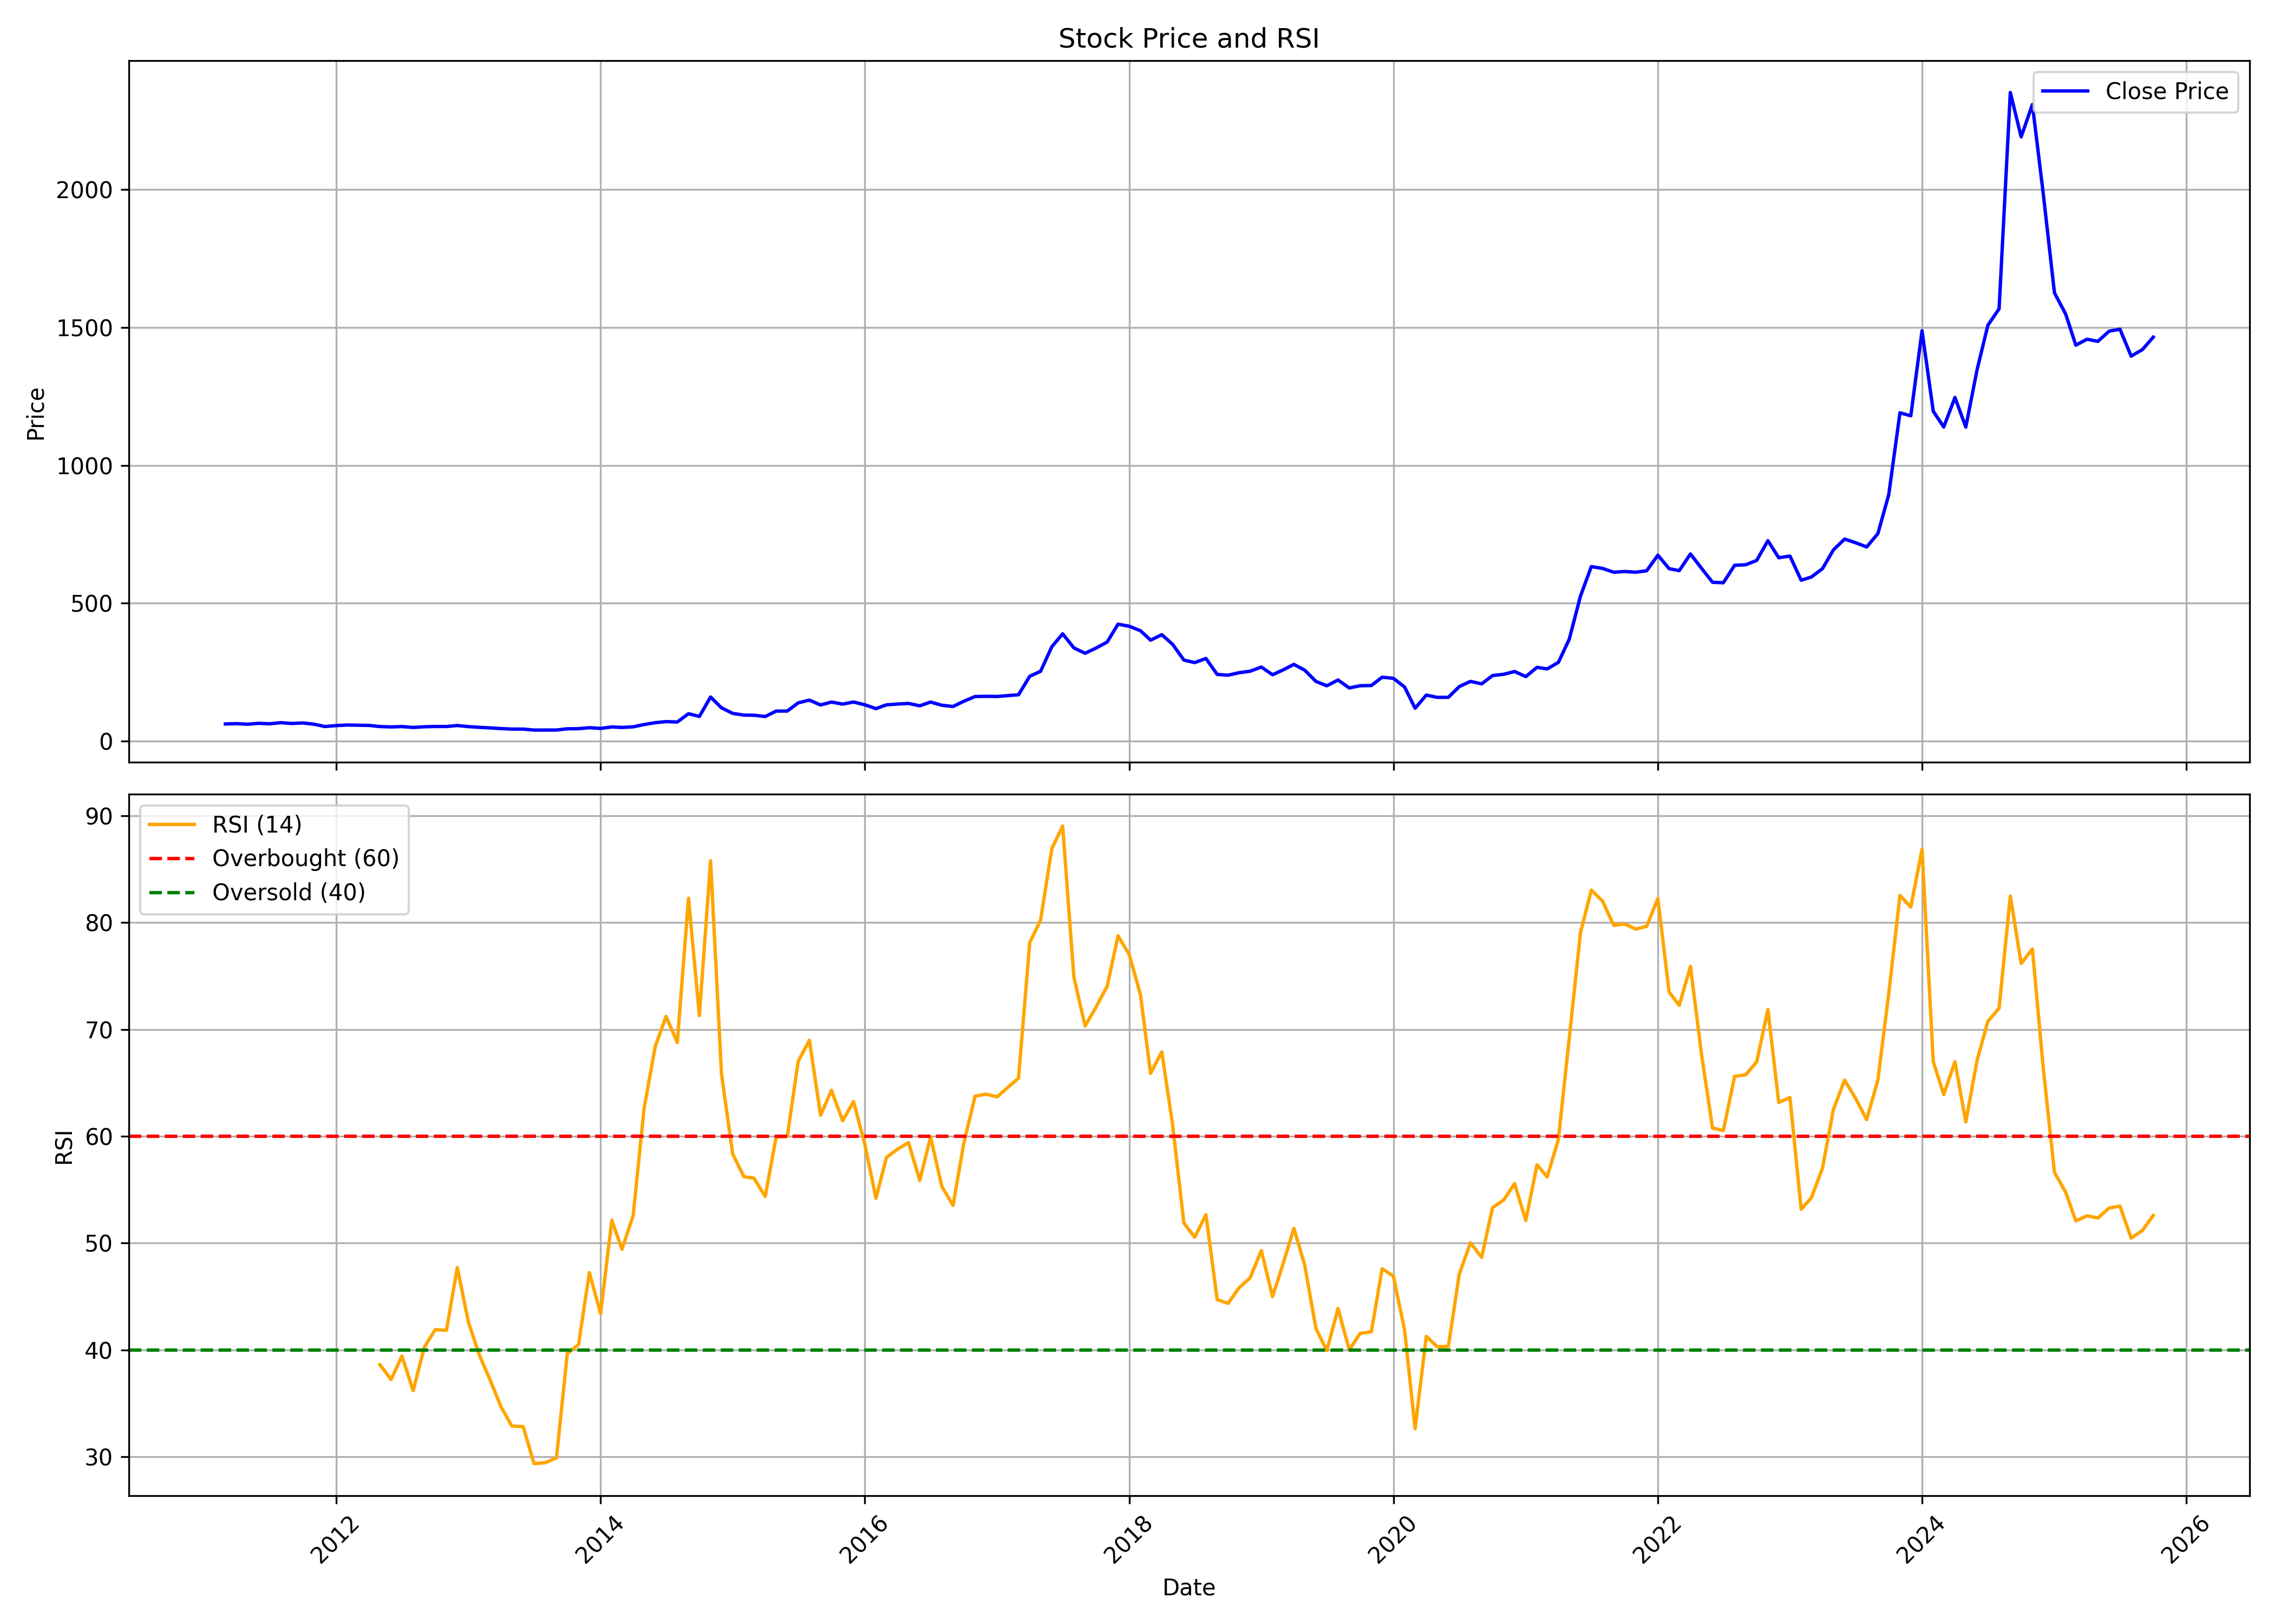

The file beside this chart, header and first rows:
, date, symbol, open, high, low, close, volume, rsi
0, 2011-03-01, DHUNINV, 60.81, 69.5, 52.12, 62.72, 45003, 
1, 2011-04-01, DHUNINV, 65.15, 89.91, 59.07, 63.94, 71233, 
2, 2011-05-01, DHUNINV, 66.54, 74.71, 48.21, 61.81, 48826, 
3, 2011-06-01, DHUNINV, 61.76, 65.15, 57.33, 65.06, 11827, 
4, 2011-07-01, DHUNINV, 64.28, 73.49, 61.24, 63.41, 8383, 
5, 2011-08-01, DHUNINV, 64.5, 77.58, 55.22, 67.37, 4521, 
6, 2011-09-01, DHUNINV, 67.37, 83.94, 59.2, 64.5, 15416, 
7, 2011-10-01, DHUNINV, 66.75, 68.03, 65.03, 66.44, 3677, 
8, 2011-11-01, DHUNINV, 66.44, 66.44, 59.29, 61.85, 1290, 
9, 2011-12-01, DHUNINV, 61.85, 61.85, 53.06, 53.5, 1206, 
10, 2012-01-01, DHUNINV, 53.5, 61.63, 49.66, 56.77, 654, 
11, 2012-02-01, DHUNINV, 60.52, 63.7, 56.77, 58.93, 3303, 
12, 2012-03-01, DHUNINV, 58.93, 62.51, 53.41, 58.32, 2687, 
13, 2012-04-01, DHUNINV, 55.66, 60.97, 52.57, 57.48, 2293, 
14, 2012-05-01, DHUNINV, 57.48, 60.04, 49.26, 53.41, 167988, 38.63
15, 2012-06-01, DHUNINV, 51.25, 57.61, 50.41, 52, 4016, 37.24
16, 2012-07-01, DHUNINV, 52.22, 54.87, 48.91, 53.32, 3963, 39.44
17, 2012-08-01, DHUNINV, 54.45, 54.45, 49.67, 50.17, 2608, 36.19
18, 2012-09-01, DHUNINV, 50.17, 55.89, 48.36, 52.6, 92078, 40.27
19, 2012-10-01, DHUNINV, 50.53, 56.57, 50.53, 53.59, 2093, 41.9
20, 2012-11-01, DHUNINV, 53.59, 56.84, 52.33, 53.55, 2597, 41.85
21, 2012-12-01, DHUNINV, 56.17, 58.47, 50.75, 57.07, 78158, 47.71
22, 2013-01-01, DHUNINV, 57.07, 58.15, 50.07, 53.14, 8520, 42.56
23, 2013-02-01, DHUNINV, 53.14, 54.54, 47.37, 50.48, 2884, 39.45
24, 2013-03-01, DHUNINV, 48.09, 52.15, 48.09, 48.5, 6748, 37.26
25, 2013-04-01, DHUNINV, 47.28, 48.63, 45.11, 46.01, 1651, 34.67
26, 2013-05-01, DHUNINV, 46.01, 46.01, 43.62, 44.21, 998, 32.88
27, 2013-06-01, DHUNINV, 44.21, 45.07, 42.04, 44.17, 680, 32.83
28, 2013-07-01, DHUNINV, 44.17, 44.17, 40.6, 40.6, 358, 29.37
29, 2013-08-01, DHUNINV, 41.76, 41.76, 39.44, 40.64, 751, 29.46
30, 2013-09-01, DHUNINV, 40.64, 40.83, 36.05, 40.83, 231, 29.91
31, 2013-10-01, DHUNINV, 40.83, 47.28, 40.83, 45.24, 940, 39.67
32, 2013-11-01, DHUNINV, 44.59, 46.58, 43.75, 45.65, 1136, 40.52
33, 2013-12-01, DHUNINV, 45.47, 52.2, 45.47, 49.18, 356, 47.24
34, 2014-01-01, DHUNINV, 46.95, 49.69, 45.37, 46.63, 2642, 43.42
35, 2014-02-01, DHUNINV, 47.28, 53.59, 46.4, 51.96, 9045, 52.14
36, 2014-03-01, DHUNINV, 51.08, 54.75, 46.77, 50.2, 3460, 49.43
37, 2014-04-01, DHUNINV, 50.2, 59.85, 47.79, 52.29, 5507, 52.57
38, 2014-05-01, DHUNINV, 52.29, 63.1, 51.73, 60.59, 19057, 62.55
39, 2014-06-01, DHUNINV, 56.09, 77.62, 55.77, 67.37, 23033, 68.4
40, 2014-07-01, DHUNINV, 67.74, 77.94, 64.95, 71.31, 17476, 71.21
41, 2014-08-01, DHUNINV, 68.43, 75.47, 62.02, 69.85, 8158, 68.77
42, 2014-09-01, DHUNINV, 80.61, 119.9, 67.21, 99.96, 47974, 82.27
43, 2014-10-01, DHUNINV, 96.56, 101.9, 79.29, 90, 3799, 71.29
44, 2014-11-01, DHUNINV, 93.35, 171.7, 84.15, 160.5, 171853, 85.77
45, 2014-12-01, DHUNINV, 156.8, 160.5, 116.1, 121.3, 49635, 65.88
46, 2015-01-01, DHUNINV, 121.3, 133.1, 101, 101, 31762, 58.35
47, 2015-02-01, DHUNINV, 103.8, 114.2, 93.92, 94.82, 19904, 56.22
48, 2015-03-01, DHUNINV, 97.18, 111.4, 87.27, 94.39, 28623, 56.07
49, 2015-04-01, DHUNINV, 91.7, 120.7, 85.94, 89.77, 28501, 54.37
50, 2015-05-01, DHUNINV, 89.77, 116.6, 86.18, 109.3, 18697, 59.91
51, 2015-06-01, DHUNINV, 109.5, 112.3, 96.23, 109.6, 11990, 59.98
52, 2015-07-01, DHUNINV, 112.3, 177.5, 109.7, 139.1, 234363, 67
53, 2015-08-01, DHUNINV, 138.8, 169.9, 128.6, 149.1, 46639, 68.98
54, 2015-09-01, DHUNINV, 138.8, 156.6, 119, 131.6, 351953, 61.96
55, 2015-10-01, DHUNINV, 132.8, 151.6, 128.4, 142.1, 30207, 64.3
56, 2015-11-01, DHUNINV, 135.4, 147.3, 132.5, 134.7, 23745, 61.44
57, 2015-12-01, DHUNINV, 134.3, 149.7, 129.7, 142.3, 39268, 63.25
58, 2016-01-01, DHUNINV, 138.3, 147.8, 121.8, 132.3, 27022, 59.3
59, 2016-02-01, DHUNINV, 129.5, 143.9, 109.7, 118.3, 28662, 54.19
... 116 more rows
